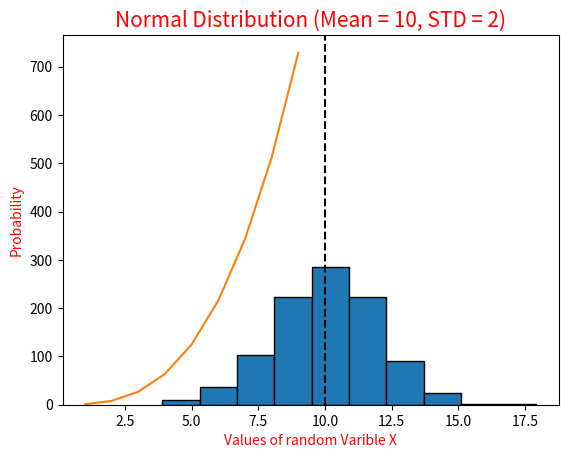

Write the Python code that produced this figure.
# plottask.py
# Author Niall Horgan

import matplotlib.pyplot as plt
import numpy as np
import statistics

m = 10
sd = 2

np.random.seed(1)
norm_data = np.random.normal(m, sd, size=1000 )

plt.hist(norm_data, edgecolor = 'k')

plt.axvline(m, color ='k', linestyle = 'dashed')
plt.title('Normal Distribution (Mean = 10, STD = 2)', fontsize = 15, color = 'red')
plt.xlabel('Values of random Varible X', fontsize = 10, color = 'red')
plt.ylabel('Probability', fontsize = 10, color = 'red')

xpoints = np.array(range(1,10))
ypoints = xpoints * xpoints * xpoints

plt.plot(xpoints, ypoints)

plt.show()
